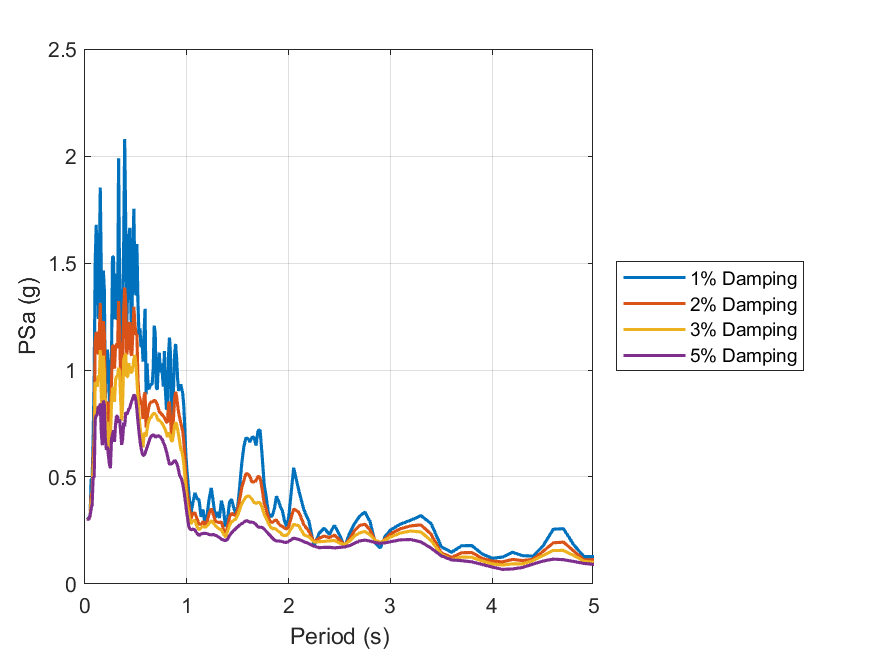

Source data for this figure (header and first rows):
id, period, psa_1, psa_2, psa_3, psa_5
1, 0.01, Inf, Inf, Inf, Inf
2, 0.02, 0.3115, 0.309, 0.3071, 0.3047
3, 0.03, 0.3067, 0.3053, 0.3045, 0.3033
4, 0.04, 0.3068, 0.3044, 0.3036, 0.3033
5, 0.05, 0.3146, 0.3172, 0.3191, 0.32
6, 0.06, 0.4901, 0.4145, 0.3825, 0.3513
7, 0.07, 0.4865, 0.4267, 0.4049, 0.3686
8, 0.08, 0.6832, 0.5925, 0.5347, 0.4993
9, 0.09, 0.9567, 0.693, 0.5927, 0.4987
10, 0.1, 1.502, 1.139, 0.9424, 0.7695
11, 0.11, 1.678, 1.178, 0.937, 0.789
12, 0.12, 1.453, 1.078, 0.9213, 0.7885
13, 0.13, 1.239, 1.079, 0.9742, 0.832
14, 0.14, 1.484, 1.157, 0.9478, 0.8085
15, 0.15, 1.853, 1.312, 1.093, 0.8439
16, 0.16, 1.464, 1.062, 0.877, 0.7075
17, 0.17, 1.121, 0.9124, 0.7743, 0.6483
18, 0.18, 1.465, 1.229, 1.067, 0.8574
19, 0.19, 1.375, 1.173, 0.9866, 0.8376
20, 0.2, 0.8675, 0.8394, 0.784, 0.6747
21, 0.21, 1.018, 0.838, 0.7184, 0.6275
22, 0.22, 1.096, 0.8523, 0.7579, 0.6414
23, 0.23, 1.039, 0.7789, 0.656, 0.5983
24, 0.24, 0.8448, 0.7183, 0.6268, 0.559
25, 0.25, 1.029, 0.812, 0.6845, 0.5415
26, 0.26, 1.027, 0.9436, 0.8394, 0.6763
27, 0.27, 1.53, 1.114, 0.9173, 0.6984
28, 0.28, 1.529, 1.112, 0.912, 0.7181
29, 0.29, 1.237, 1.006, 0.8511, 0.6644
30, 0.3, 1.277, 1.111, 0.9533, 0.7442
31, 0.31, 1.451, 1.123, 0.971, 0.7868
32, 0.32, 1.233, 1.101, 0.9716, 0.7834
33, 0.33, 1.99, 1.322, 1.01, 0.7526
34, 0.34, 1.396, 1.165, 0.9955, 0.7695
35, 0.35, 1.214, 0.9637, 0.8628, 0.7112
36, 0.36, 0.8801, 0.838, 0.7633, 0.6502
37, 0.37, 1.293, 0.9883, 0.8415, 0.6777
38, 0.38, 1.598, 1.277, 1.047, 0.7535
39, 0.39, 2.079, 1.385, 1.066, 0.7368
40, 0.4, 1.679, 1.313, 1.077, 0.8032
41, 0.41, 1.2, 1.072, 0.969, 0.7915
42, 0.42, 1.4, 1.112, 0.9692, 0.8015
43, 0.43, 1.617, 1.21, 1.032, 0.8174
44, 0.44, 1.664, 1.224, 1.008, 0.8231
45, 0.45, 1.28, 1.078, 0.9879, 0.843
46, 0.46, 1.161, 1.067, 0.9896, 0.8552
47, 0.47, 1.551, 1.167, 1.013, 0.8697
48, 0.48, 1.753, 1.295, 1.052, 0.8825
49, 0.49, 1.407, 1.217, 1.07, 0.8808
50, 0.5, 1.348, 1.171, 1.032, 0.8576
51, 0.51, 1.588, 1.163, 0.9539, 0.8136
52, 0.52, 1.319, 0.955, 0.8682, 0.7611
53, 0.53, 1.168, 0.8795, 0.7942, 0.7115
54, 0.54, 1.194, 0.8655, 0.7365, 0.6703
55, 0.55, 1.107, 0.8491, 0.7007, 0.6378
56, 0.56, 1.145, 0.8347, 0.6645, 0.6145
57, 0.57, 1.039, 0.7709, 0.6384, 0.6007
58, 0.58, 1.168, 0.8789, 0.7036, 0.6009
59, 0.59, 1.286, 0.895, 0.7035, 0.6094
60, 0.6, 0.8873, 0.7315, 0.6894, 0.6248
... 130 more rows
